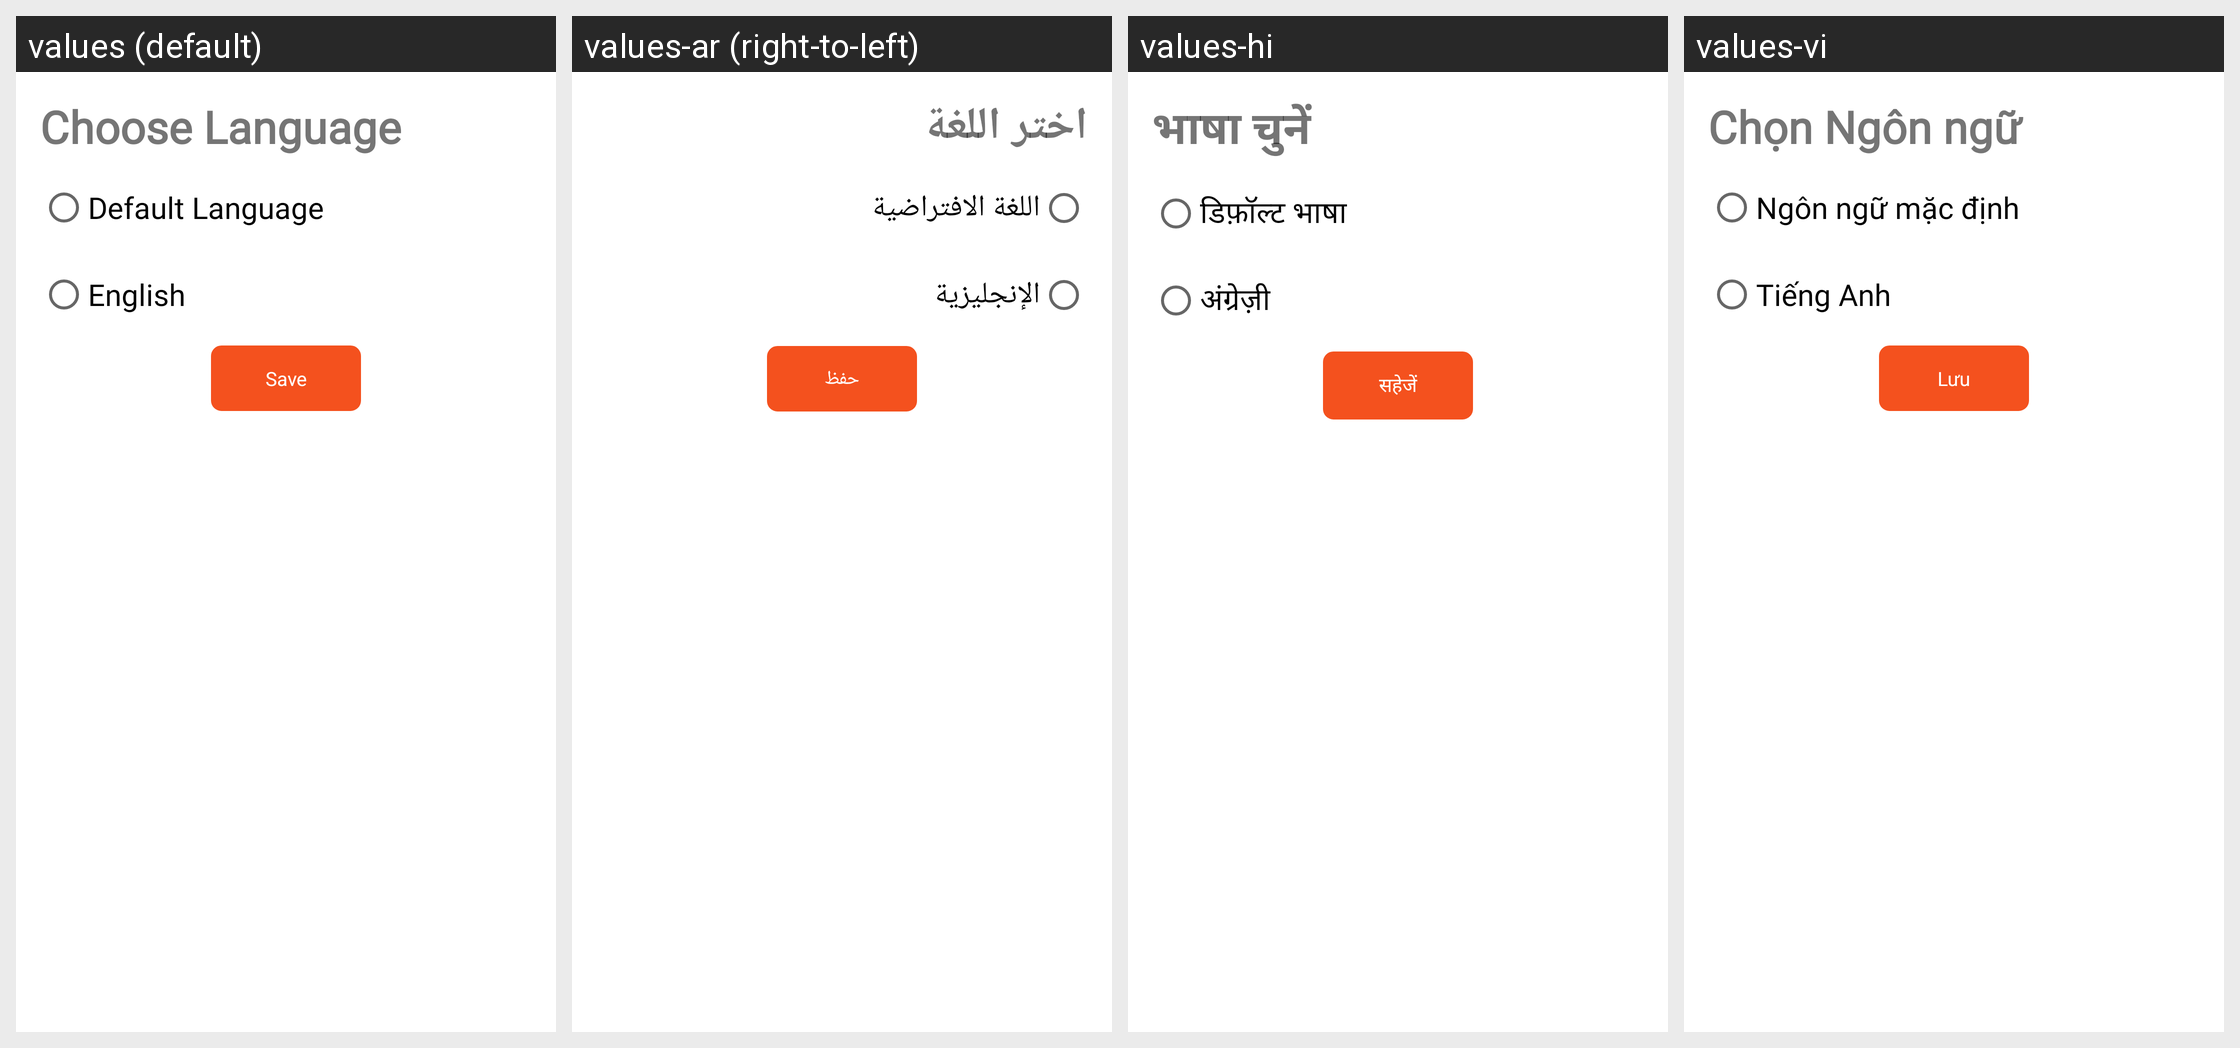

Strings drawn on this Android screen and how each of the app's shown locales translates them:
Android screen res/layout/dialog_choose_language.xml rendered under 4 locales, left to right: values (default), values-ar (right-to-left), values-hi, values-vi. Device: Nexus 5 (rendered at 1080×1920; each locale shown at half size, 540×960, under a caption strip naming it); theme Theme.MaterialComponents.DayNight.NoActionBar.
Other locales in the repository, not shown: values-de, values-en, values-es, values-fil, values-fr, values-id, values-in, values-ja, values-ko, values-ms, values-nl, values-pt, values-ru, values-th, values-zh.
Strings drawn on this screen, with the default value and each locale's value (text and hints the layout hard-codes, and strings that could not be matched under every locale, appear in the picture but are not listed):

choose_language
  values: Choose Language
  values-ar: اختر اللغة
  values-hi: भाषा चुनें
  values-vi: Chọn Ngôn ngữ

default_language
  values: Default Language
  values-ar: اللغة الافتراضية
  values-hi: डिफ़ॉल्ट भाषा
  values-vi: Ngôn ngữ mặc định

english
  values: English
  values-ar: الإنجليزية
  values-hi: अंग्रेज़ी
  values-vi: Tiếng Anh

save
  values: Save
  values-ar: حفظ
  values-hi: सहेजें
  values-vi: Lưu
